Run: headless pygame with SDL's dummy video driver; simulated clock (each Clock.tick advances the game by its frame time, no real sleeping); random seed 0; keys injected as events and as key.get_pressed() state; mouse plan: one left click at the window centre at the start of phase 2, then a move to the lower-right quarter at the start of phase 3.
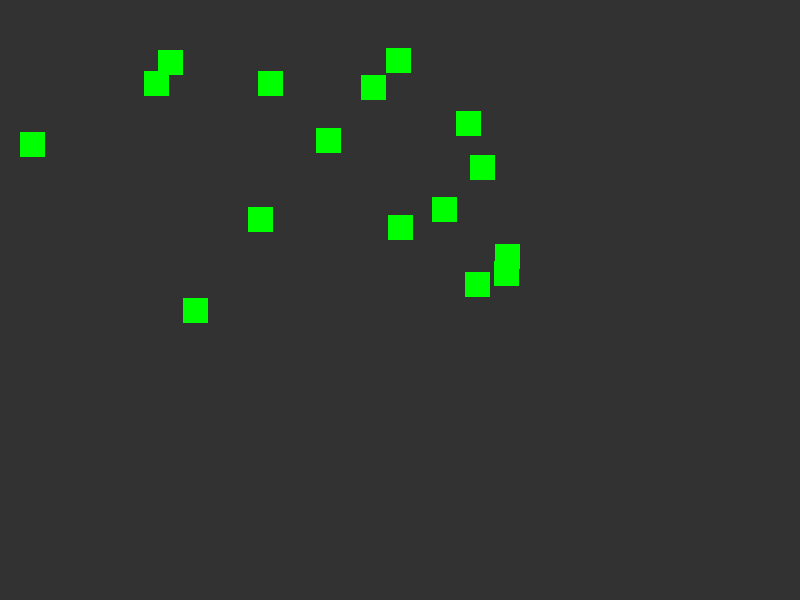
Frame 1 of 4 · flips 1–60 · no input
Frame 2 of 4 · flips 61–180 · clicked the window centre · tapped SPACE, RETURN · held RIGHT (→), D · screen unchanged from frame 1, image omitted
Frame 3 of 4 · flips 181–300 · moved the mouse to the lower-right quarter · held DOWN (↓), S · screen unchanged from frame 2, image omitted
Frame 4 of 4 · flips 301–420 · held LEFT (←), A, UP (↑), W · screen unchanged from frame 3, image omitted

The pygame program that drew these frames:

import pygame
import random
pygame.init()

SCREEN_WIDTH = 800
SCREEN_HEIGHT = 600

screen = pygame.display.set_mode((SCREEN_WIDTH, SCREEN_HEIGHT))
pygame.display.set_caption('Collision')


obstacles = []
for i in range(16):
    obstacle_rect = pygame.Rect(random.randint(0, 500), random.randint(0, 300), 25, 25)
    obstacles.append(obstacle_rect)

BG = (50, 50, 50)
GREEN = (0, 255, 0)
RED = (255, 0, 0)
BLUE = (0, 0, 255)

running = True
while running:
    screen.fill(BG)

    pos = pygame.mouse.get_pos()

    for obstacle_rect in obstacles:
        if obstacle_rect.collidepoint(pos):
            pygame.draw.rect(screen, RED, obstacle_rect)
        else:
            pygame.draw.rect(screen, GREEN, obstacle_rect)

    for event in pygame.event.get():
        if event.type == pygame.QUIT:
            running = False
            
    pygame.display.flip()
pygame.quit()
